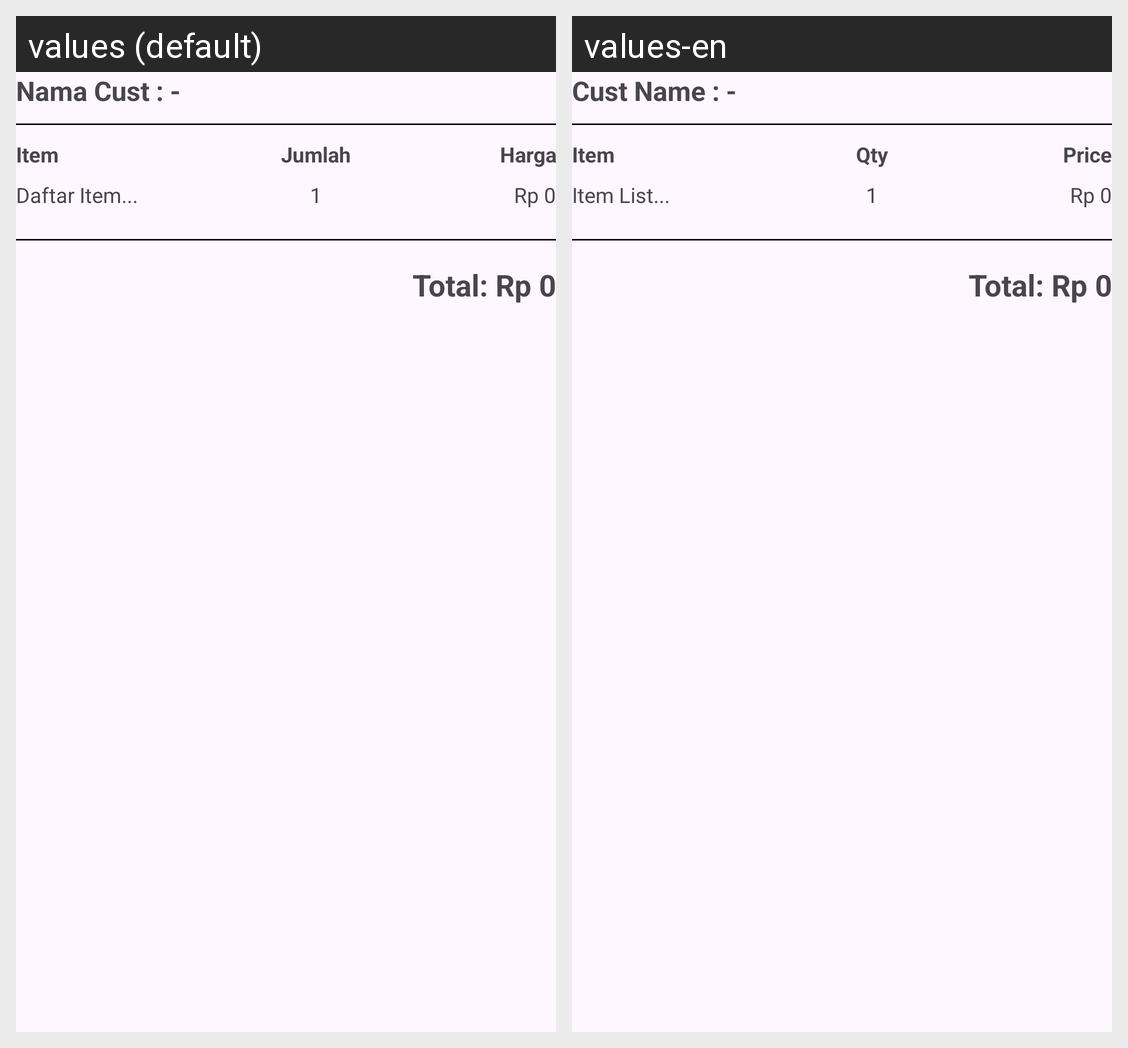

The Android screen above is rendered under two locales of the same app. Produce the string resources it draws, with the default and per-locale values.
Android screen res/layout/activity_nota_coffeeshop.xml rendered under 2 locales, left to right: values (default), values-en. Device: Nexus 5 (rendered at 1080×1920; each locale shown at half size, 540×960, under a caption strip naming it); theme Theme.AplikasiPertama.
Strings drawn on this screen, with the default value and each locale's value (text and hints the layout hard-codes, and strings that could not be matched under every locale, appear in the picture but are not listed):

nama_cust_default
  values: Nama Cust : -
  values-en: Cust Name : -

item
  values: Item
  values-en: Item

jumlah
  values: Jumlah
  values-en: Qty

harga
  values: Harga
  values-en: Price

daftar_item_default
  values: Daftar Item...
  values-en: Item List...

satu
  values: 1
  values-en: 1

rp_0
  values: Rp 0
  values-en: Rp 0

total_rp_0
  values: Total: Rp 0
  values-en: Total: Rp 0
